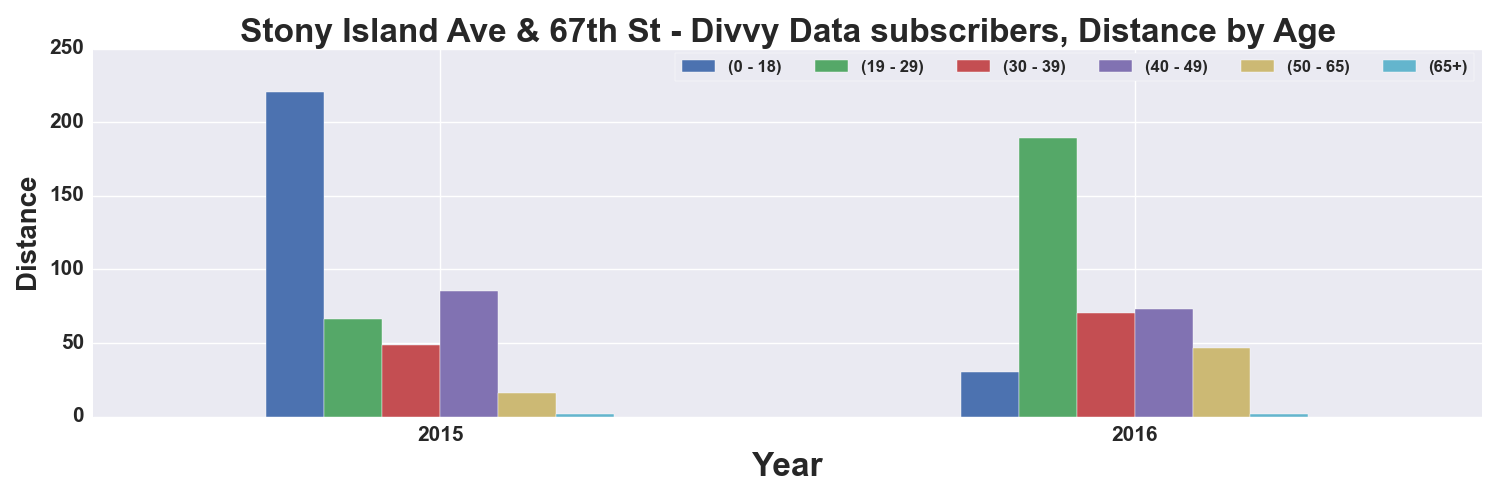

The file beside this chart, header and first rows:
, START TIME YEAR, DISTANCE_Miles, DISTANCE_Miles, DISTANCE_Miles, DISTANCE_Miles, DISTANCE_Miles, DISTANCE_Miles
AGE_GROUP, , 0 - 18, 19 - 29, 30 - 39, 40 - 49, 50 - 65, 65+
0, 2015, 220.7, 66.24, 48.92, 85.31, 16.32, 2.005
1, 2016, 30.16, 189, 70.12, 73.32, 46.54, 1.784
